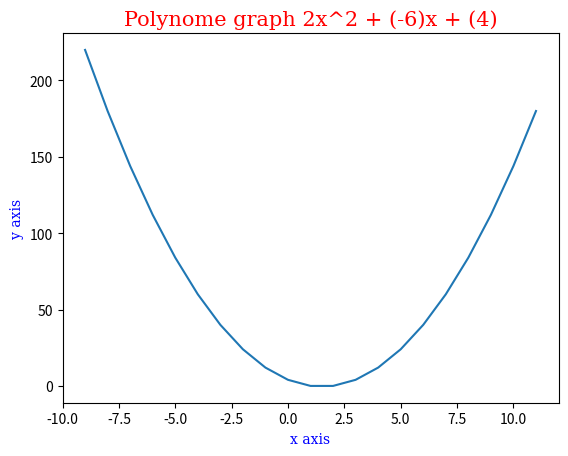

Recreate this plot in Python.
import matplotlib.pyplot as plt, numpy as np
from math import pow, sqrt

"""
Let us try to resolve the equation ax²+bx+c
"""
a=2;  b=-6; c=4

# the formula delta= "b² - 4ac"  to find the root of the equation
delta = pow(b,2) - 4* a * c

# the two roots are x1 and x2 : (-b - ±\/delta) / 2a
x1 = (-b - sqrt(delta)) / (2*a)
x2 = (-b + sqrt(delta)) / (2*a)

X1 = round(x1,2)
X2 = round(x2,2)
"""
Plotting the graph with mathplotlib library
"""
font={ 'family' : 'serif', 'color' : 'red', 'size' : 15 }
font1={ 'family' : 'serif', 'color' : 'blue', 'size' : 10 }

# array of x axis
x = np.arange( X1 - 10, X2 + 10, 1 )

# array of y axis
y = [ ]

# get all the values to plot the function f(x) = ax²+bx+c

for i in x:

        y.append( a * pow( i , 2 ) + b * i + c )

plt.plot( x, y)

plt.title(f"Polynome graph {a}x^2 + ({b})x + ({c})", fontdict=font)

plt.xlabel("x axis",fontdict=font1)
plt.ylabel("y axis",fontdict=font1)

plt.savefig(f"{a}x^2+({b})x+({c}).jpg")

